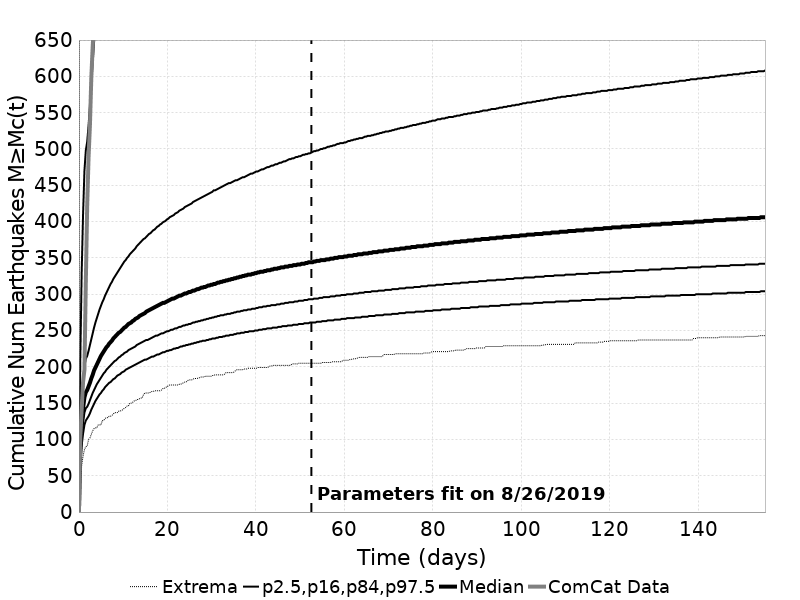

The table this chart was drawn from, first rows:
Time (days), ComCat Data, Simulation Mean, Simulation Median, Simulation Mode, Simulation Minimum, Simulation Maximum, 2.5 %-ile, 16 %-ile, 84 %-ile, 97.5 %-ile
0.0, 0.0, 0.0, 0.0, 0.0, 0.0, 0.0, 0.0, 0.0, 0.0, 0.0
0.3108, 104.0, 106.3, 87.0, 82.0, 38.0, 13600, 64.0, 74.0, 108.0, 212.0
0.6217, 142.0, 153.8, 122.0, 117.0, 64.0, 18852, 92.0, 105.0, 153.0, 331.0
0.9325, 179.0, 183.1, 143.0, 136.0, 77.0, 22846, 108.0, 123.0, 180.0, 410.0
1.243, 196.0, 204.7, 158.0, 149.0, 86.0, 25135, 120.0, 137.0, 201.0, 470.0
1.554, 316.0, 215, 165.0, 155.0, 90.0, 26067, 126.0, 143.0, 211.0, 498.0
1.865, 422.0, 219.6, 168.0, 158.0, 91.0, 26439, 129.0, 145.0, 215.0, 510.0
2.176, 489.0, 226.3, 173.0, 161.0, 100.0, 27427, 132.0, 149.0, 222.0, 532.0
2.487, 533.0, 234.4, 178.0, 167.0, 102.0, 29713, 136.0, 154.0, 230.0, 560.0
2.798, 598.0, 243.6, 184.0, 175.0, 107.0, 31092, 141.0, 159.0, 238.0, 591.0
3.108, 641.0, 252.4, 189.0, 177.0, 112.0, 32098, 145.0, 164.0, 246.0, 619.0
3.419, 675.0, 260.6, 195.0, 183.0, 115.0, 33668, 149.0, 168.0, 254.0, 647.0
3.73, 712.0, 268.1, 199.0, 187.0, 116.0, 34866, 153.0, 172.0, 261.0, 673.0
4.041, 751.0, 275, 203.0, 187.0, 116.0, 35831, 156.0, 176.0, 267.0, 695.0
4.352, 772.0, 281.6, 207.0, 192.0, 120.0, 36543, 159.0, 179.0, 273.0, 719.0
4.663, 795.0, 287.6, 211.0, 197.0, 120.0, 37203, 162.0, 182.0, 279.0, 737.0
4.973, 812.0, 293.3, 215.0, 201.0, 120.0, 37808, 164.0, 185.0, 284.0, 758.0
5.284, 837.0, 298.7, 218.0, 198.0, 126.0, 38521, 167.0, 188.0, 289.0, 779.0
5.595, 857.0, 303.9, 221.0, 209.0, 126.0, 39039, 169.0, 191.0, 293.0, 795.0
5.906, 887.0, 308.7, 224.0, 210.0, 129.0, 39505, 172.0, 193.0, 298.0, 810.0
6.217, 911.0, 313.2, 227.0, 216.0, 130.0, 39954, 174.0, 196.0, 302.0, 825.0
6.528, 949.0, 317.8, 229.0, 218.0, 130.0, 40393, 176.0, 198.0, 306.0, 841.0
6.839, 971.0, 322, 232.0, 219.0, 132.0, 40754, 178.0, 200.0, 310.0, 853.0
7.149, 990.0, 326, 234.0, 213.0, 132.0, 41136, 179.0, 202.0, 314.0, 867.0
7.46, 1008, 329.9, 236.0, 224.0, 133.0, 41508, 181.0, 204.0, 317.0, 879.0
7.771, 1016, 333.7, 239.0, 222.0, 135.0, 41965, 183.0, 206.0, 321.0, 895.0
8.082, 1027, 337.3, 241.0, 221.0, 137.0, 42343, 184.0, 208.0, 324.0, 907.0
8.393, 1037, 340.9, 243.0, 229.0, 137.0, 42676, 186.0, 209.0, 327.0, 921.0
8.704, 1045, 344.5, 245.0, 229.0, 137.0, 42961, 188.0, 211.0, 330.0, 933.0
9.014, 1054, 347.9, 247.0, 227.0, 139.0, 43245, 189.0, 213.0, 333.0, 944.0
9.325, 1063, 351.1, 248.0, 230.0, 139.0, 43494, 190.0, 214.0, 336.0, 957.0
9.636, 1073, 354.3, 250.0, 233.0, 140.0, 43786, 192.0, 216.0, 339.0, 967.0
9.947, 1081, 357.3, 252.0, 243.0, 141.0, 44081, 193.0, 217.0, 342.0, 978.0
10.26, 1089, 360.2, 254.0, 236.0, 143.0, 44340, 194.0, 219.0, 345.0, 988.0
10.57, 1096, 363, 255.0, 239.0, 144.0, 44590, 196.0, 220.0, 347.0, 1000
10.88, 1108, 365.7, 257.0, 239.0, 146.0, 44820, 197.0, 221.0, 350.0, 1010
11.19, 1119, 368.5, 259.0, 247.0, 146.0, 45193, 198.0, 223.0, 352.0, 1021
11.5, 1131, 371.1, 260.0, 243.0, 150.0, 45508, 199.0, 224.0, 355.0, 1030
11.81, 1138, 373.7, 261.0, 249.0, 150.0, 45771, 200.0, 225.0, 357.0, 1041
12.12, 1151, 376.1, 263.0, 245.0, 151.0, 45993, 201.0, 226.0, 359.0, 1050
12.43, 1165, 378.6, 264.0, 250.0, 153.0, 46189, 202.0, 227.0, 361.0, 1059
12.74, 1168, 381, 266.0, 244.0, 153.0, 46389, 203.0, 228.0, 363.0, 1069
13.06, 1176, 383.4, 267.0, 247.0, 155.0, 46585, 204.0, 230.0, 366.0, 1078
13.37, 1186, 385.8, 268.0, 252.0, 155.0, 46778, 205.0, 231.0, 368.0, 1090
13.68, 1203, 388.1, 270.0, 253.0, 156.0, 46963, 206.0, 232.0, 370.0, 1101
13.99, 1208, 390.5, 271.0, 249.0, 157.0, 47154, 207.0, 233.0, 372.0, 1110
14.3, 1213, 392.7, 272.0, 255.0, 157.0, 47352, 208.0, 234.0, 374.0, 1118
14.61, 1217, 395, 273.0, 259.0, 162.0, 47533, 209.0, 235.0, 376.0, 1125
14.92, 1226, 397.2, 274.0, 253.0, 164.0, 47882, 210.0, 236.0, 377.0, 1133
15.23, 1230, 399.4, 276.0, 251.0, 164.0, 48066, 210.0, 237.0, 379.0, 1143
15.54, 1234, 401.5, 277.0, 257.0, 164.0, 48257, 211.0, 237.0, 381.0, 1153
15.85, 1237, 403.5, 278.0, 256.0, 164.0, 48439, 212.0, 238.0, 383.0, 1160
16.16, 1243, 405.5, 279.0, 253.0, 165.0, 48635, 213.0, 239.0, 384.0, 1167
16.47, 1251, 407.3, 280.0, 253.0, 166.0, 49047, 214.0, 240.0, 386.0, 1173
16.79, 1257, 409.1, 281.0, 254.0, 166.0, 49289, 214.0, 241.0, 388.0, 1177
17.1, 1261, 410.9, 282.0, 264.0, 167.0, 49495, 215.0, 242.0, 389.0, 1184
17.41, 1263, 412.8, 283.0, 266.0, 167.0, 49645, 216.0, 243.0, 391.0, 1192
17.72, 1265, 414.6, 284.0, 266.0, 167.0, 49828, 217.0, 243.0, 393.0, 1200
18.03, 1267, 416.4, 285.0, 254.0, 167.0, 49967, 217.0, 244.0, 394.0, 1207
18.34, 1270, 418.2, 286.0, 261.0, 167.0, 50100, 218.0, 245.0, 396.0, 1212
... 440 more rows
